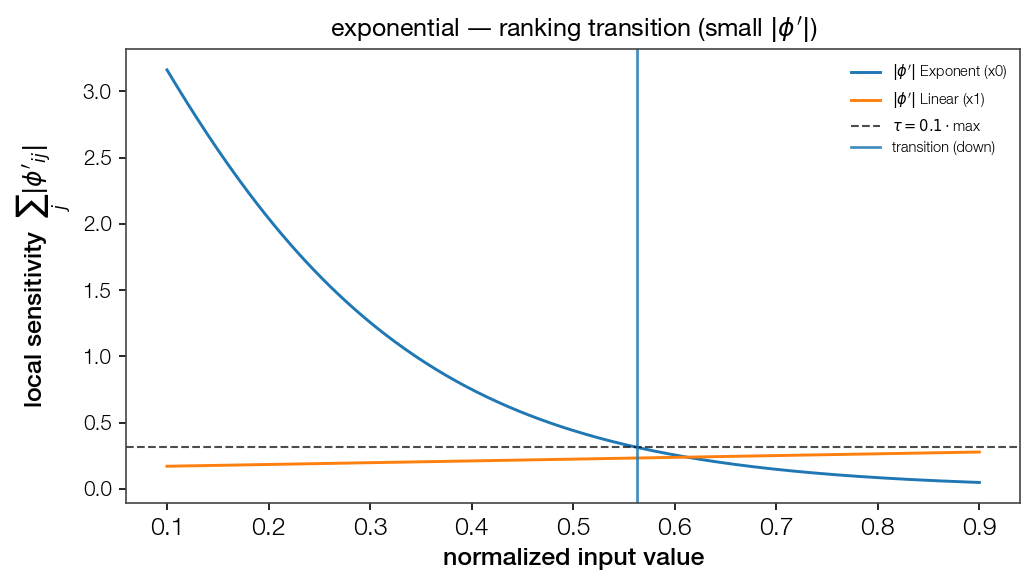

Data behind this chart, as committed beside it:
point, feat_idx, direction, dominant
0.5632, 0, down, True
